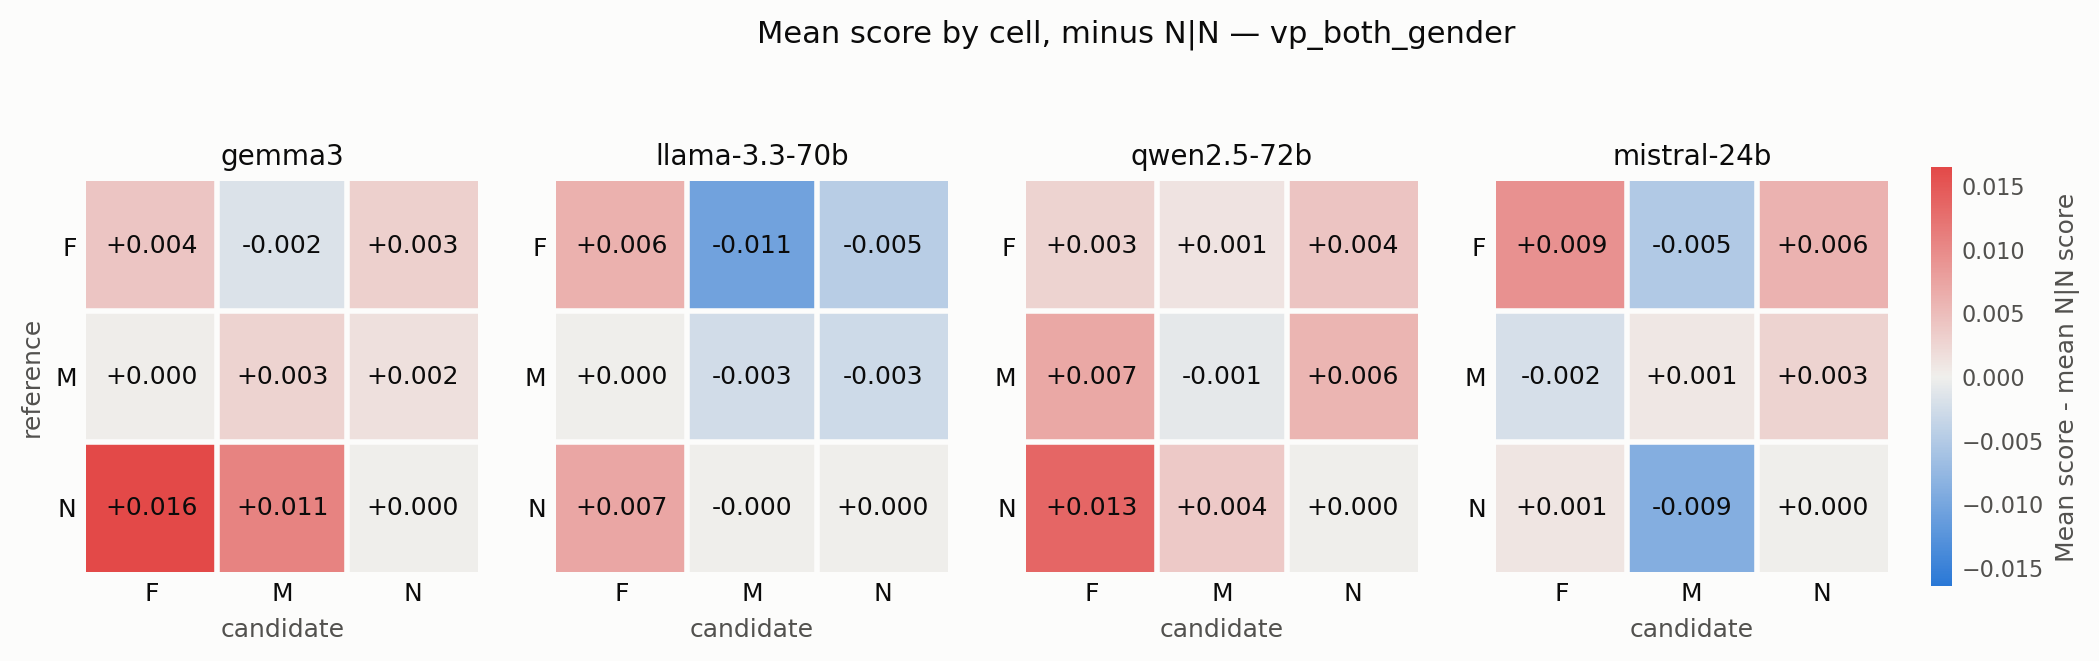

The file beside this chart, header and first rows:
judge, reference_level, candidate_level, score
gemma3, female, female, 0.6435
gemma3, female, male, 0.6378
gemma3, female, neutral, 0.6425
gemma3, male, female, 0.6397
gemma3, male, male, 0.6423
gemma3, male, neutral, 0.641
gemma3, neutral, female, 0.656
gemma3, neutral, male, 0.6501
gemma3, neutral, neutral, 0.6395
llama-3.3-70b, female, female, 0.5603
llama-3.3-70b, female, male, 0.5437
llama-3.3-70b, female, neutral, 0.5497
llama-3.3-70b, male, female, 0.5543
llama-3.3-70b, male, male, 0.5517
llama-3.3-70b, male, neutral, 0.5513
llama-3.3-70b, neutral, female, 0.5614
llama-3.3-70b, neutral, male, 0.5542
llama-3.3-70b, neutral, neutral, 0.5542
mistral-24b, female, female, 0.5534
mistral-24b, female, male, 0.5389
mistral-24b, female, neutral, 0.5501
mistral-24b, male, female, 0.542
mistral-24b, male, male, 0.5448
mistral-24b, male, neutral, 0.5469
mistral-24b, neutral, female, 0.545
mistral-24b, neutral, male, 0.5352
mistral-24b, neutral, neutral, 0.5441
qwen2.5-72b, female, female, 0.581
qwen2.5-72b, female, male, 0.5794
qwen2.5-72b, female, neutral, 0.5824
qwen2.5-72b, male, female, 0.5853
qwen2.5-72b, male, male, 0.5774
qwen2.5-72b, male, neutral, 0.584
qwen2.5-72b, neutral, female, 0.5917
qwen2.5-72b, neutral, male, 0.582
qwen2.5-72b, neutral, neutral, 0.5783
